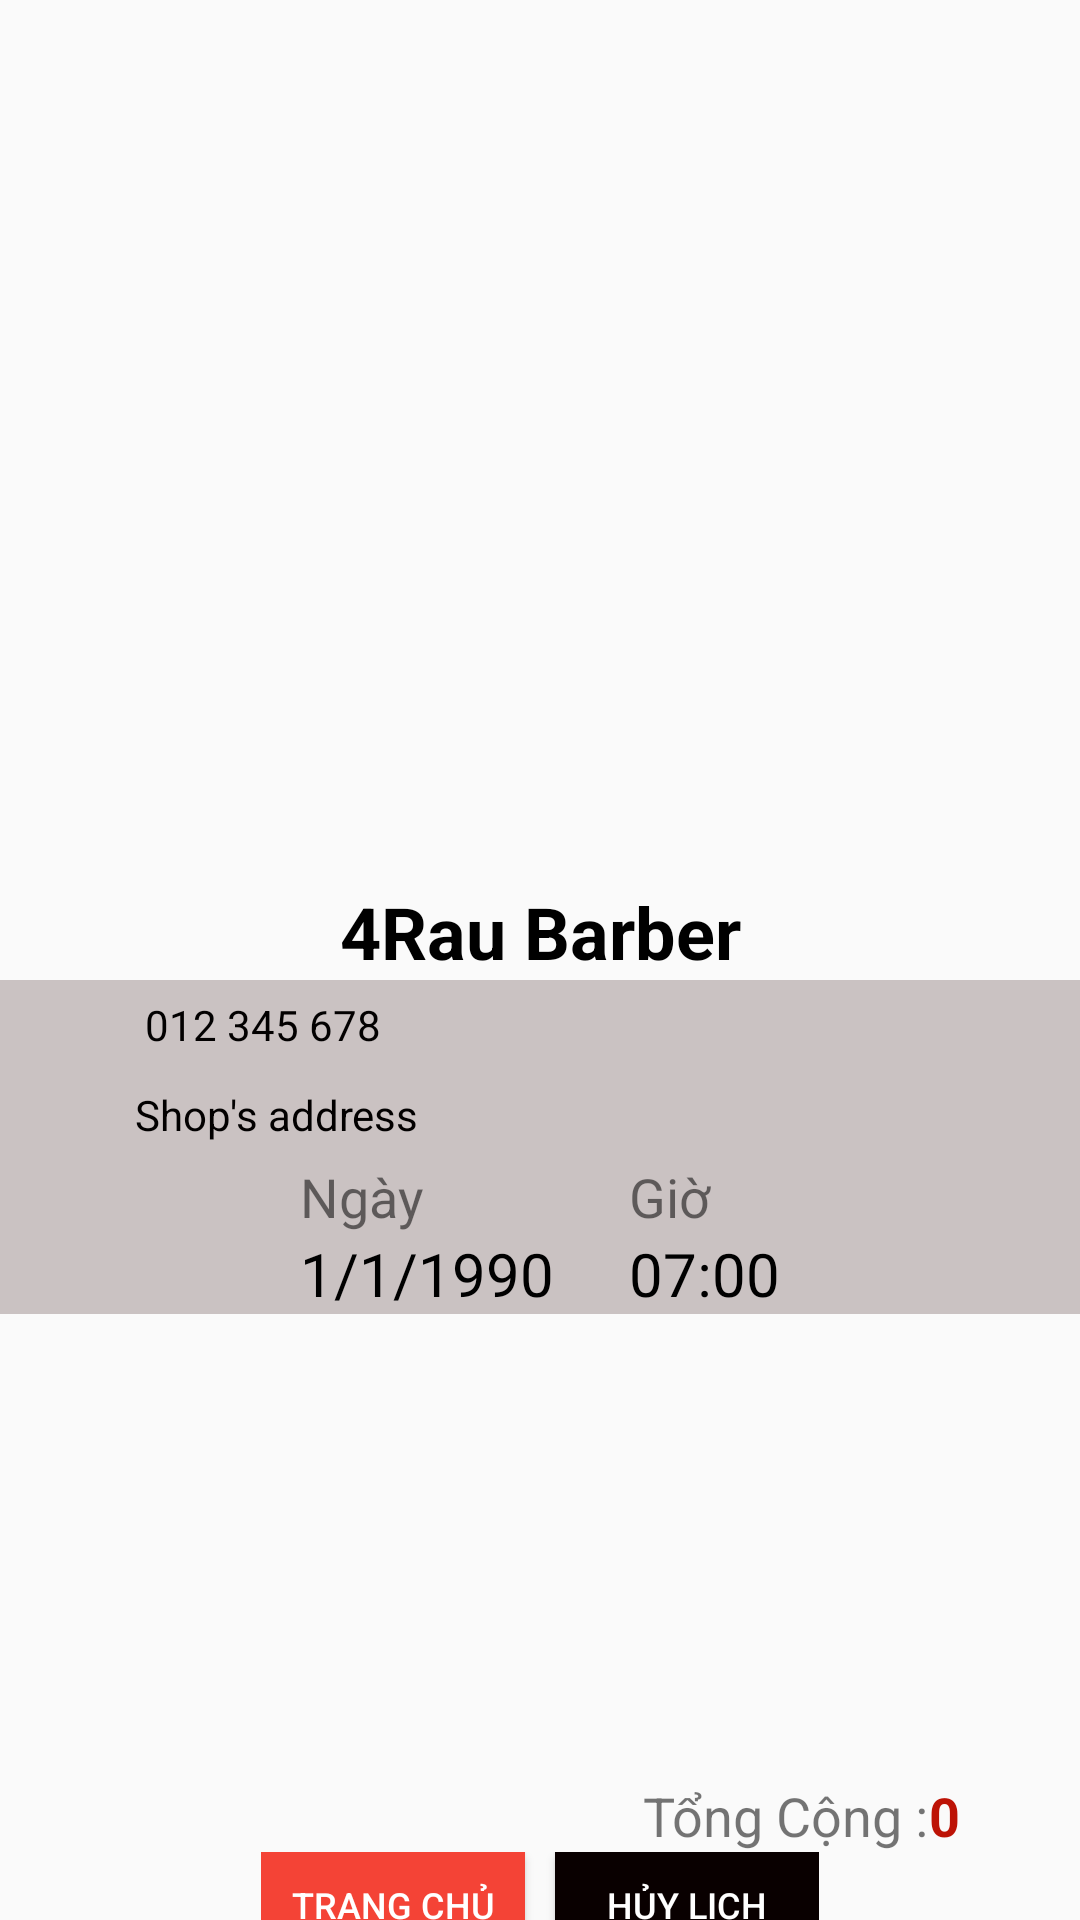

Write the Android layout XML for this screen, with the resource values it uses.
<!-- AndroidManifest.xml: application theme Theme.Hair_Cut_Application -->
<!-- res/layout/activity_lich_hen.xml -->
<?xml version="1.0" encoding="utf-8"?>
<LinearLayout xmlns:android="http://schemas.android.com/apk/res/android"
    xmlns:app="http://schemas.android.com/apk/res-auto"
    xmlns:tools="http://schemas.android.com/tools"
    android:layout_width="match_parent"
    android:layout_height="match_parent"
    android:orientation="vertical"
    tools:context=".lichHen">


    <ImageView
        android:id="@+id/imageView"
        android:layout_width="match_parent"
        android:layout_height="228dp"
        app:srcCompat="@drawable/img" />

    <LinearLayout
        android:layout_width="match_parent"
        android:layout_height="wrap_content"
        android:layout_marginTop="-65dp"
        android:orientation="vertical">

        <ImageView
            android:id="@+id/imageView3"
            android:layout_width="161dp"
            android:layout_height="131dp"
            android:layout_gravity="center_horizontal"
            app:srcCompat="@drawable/logo" />

        <TextView
            android:id="@+id/textView10"
            android:layout_width="match_parent"
            android:layout_height="wrap_content"
            android:text="4Rau Barber"
            android:textAlignment="center"
            android:textColor="@color/black"
            android:textSize="24sp"
            android:textStyle="bold" />

    </LinearLayout>

    <LinearLayout
        android:layout_width="match_parent"
        android:layout_height="wrap_content"
        android:background="#CAC2C2"
        android:orientation="vertical">

        <LinearLayout
            android:id="@+id/linearlayout2"
            android:layout_width="match_parent"
            android:layout_height="wrap_content"
            android:layout_below="@id/linearlayout1"
            android:orientation="vertical">

            <LinearLayout
                android:layout_width="match_parent"
                android:layout_height="match_parent"
                android:layout_weight="1"
                android:orientation="horizontal">

                <ImageView
                    android:id="@+id/imageView4"
                    android:layout_width="60dp"
                    android:layout_height="30dp"
                    android:layout_marginLeft="10dp"
                    android:layout_weight="1"
                    app:srcCompat="@android:drawable/stat_sys_phone_call" />

                <TextView
                    android:id="@+id/txtHotline"
                    android:layout_width="match_parent"
                    android:layout_height="wrap_content"
                    android:layout_gravity="center"
                    android:layout_marginLeft="10dp"
                    android:layout_weight="1"
                    android:text=" 012 345 678"
                    android:textColor="#020000" />
            </LinearLayout>

            <LinearLayout
                android:layout_width="match_parent"
                android:layout_height="match_parent"
                android:layout_weight="1"
                android:orientation="horizontal">

                <ImageView
                    android:id="@+id/imageView5"
                    android:layout_width="60dp"
                    android:layout_height="30dp"
                    android:layout_marginLeft="10dp"
                    android:layout_weight="1"
                    app:srcCompat="@android:drawable/ic_dialog_map" />

                <TextView
                    android:id="@+id/txtDiaChiShop"
                    android:layout_width="match_parent"
                    android:layout_height="wrap_content"
                    android:layout_gravity="center"
                    android:layout_marginLeft="10dp"
                    android:layout_weight="1"
                    android:text="Shop's address"
                    android:textColor="#020000" />
            </LinearLayout>

        </LinearLayout>

        <LinearLayout
            android:layout_width="match_parent"
            android:layout_height="match_parent"
            android:orientation="horizontal">

            <LinearLayout
                android:layout_width="match_parent"
                android:layout_height="wrap_content"
                android:layout_marginLeft="100dp"
                android:layout_weight="1"
                android:orientation="vertical">

                <TextView
                    android:layout_width="match_parent"
                    android:layout_height="wrap_content"
                    android:text="Ngày"
                    android:textSize="18sp" />

                <TextView
                    android:id="@+id/txtNgayHen"
                    android:layout_width="match_parent"
                    android:layout_height="wrap_content"
                    android:text="1/1/1990"
                    android:textColor="#000000"
                    android:textSize="20sp" />
            </LinearLayout>

            <LinearLayout
                android:layout_width="wrap_content"
                android:layout_height="match_parent"
                android:layout_marginRight="100dp"
                android:orientation="vertical">

                <TextView
                    android:layout_width="match_parent"
                    android:layout_height="wrap_content"
                    android:text="Giờ"
                    android:textSize="18sp" />

                <TextView
                    android:id="@+id/txtGioHen"
                    android:layout_width="match_parent"
                    android:layout_height="wrap_content"
                    android:text="07:00"
                    android:textColor="#000000"
                    android:textSize="20sp" />
            </LinearLayout>
        </LinearLayout>
    </LinearLayout>

    <LinearLayout
        android:layout_width="match_parent"
        android:layout_height="155dp"
        android:orientation="vertical">

        <ListView
            android:id="@+id/lvTongDVDaChon"
            android:layout_width="match_parent"
            android:layout_height="match_parent" />
    </LinearLayout>

    <LinearLayout
        android:layout_width="wrap_content"
        android:layout_height="wrap_content"
        android:layout_gravity="end"
        android:orientation="horizontal">

        <TextView
            android:id="@+id/textView12"
            android:layout_width="wrap_content"
            android:layout_height="wrap_content"
            android:text="Tổng Cộng :"
            android:textSize="18sp" />

        <TextView
            android:id="@+id/txtTongTien"
            android:layout_width="wrap_content"
            android:layout_height="wrap_content"
            android:layout_marginRight="40dp"
            android:text="0"
            android:textColor="#BD1306"
            android:textSize="18sp"
            android:textStyle="bold" />
    </LinearLayout>

    <LinearLayout
        android:layout_width="wrap_content"
        android:layout_height="match_parent"
        android:layout_gravity="center_horizontal"
        android:orientation="horizontal">

        <Button
            android:id="@+id/btnHome"
            android:layout_width="wrap_content"
            android:layout_height="35dp"
            android:background="#F44336"
            android:text="Trang chủ"
            android:layout_marginRight="10dp"
            android:textColor="@color/white"
            android:textSize="12sp" />

        <Button
            android:id="@+id/btnHuyLich"
            android:layout_width="wrap_content"
            android:layout_height="35dp"
            android:background="#090000"
            android:text="Hủy Lịch"
            android:textColor="@color/white"
            android:textSize="12sp" />
    </LinearLayout>


</LinearLayout>
<!-- resources referenced by this layout -->
<resources>
  <!-- drawable logo: png bitmap (drawable, 764258 bytes) -->
  <style name="Theme.Hair_Cut_Application" parent="android:Theme.Material.Light.NoActionBar" />
  <!-- not gathered from this repository: default colours our renderer supplied (Android Studio template values) -->
  <color name="black">#FF000000</color>
  <color name="white">#FFFFFFFF</color>
</resources>
